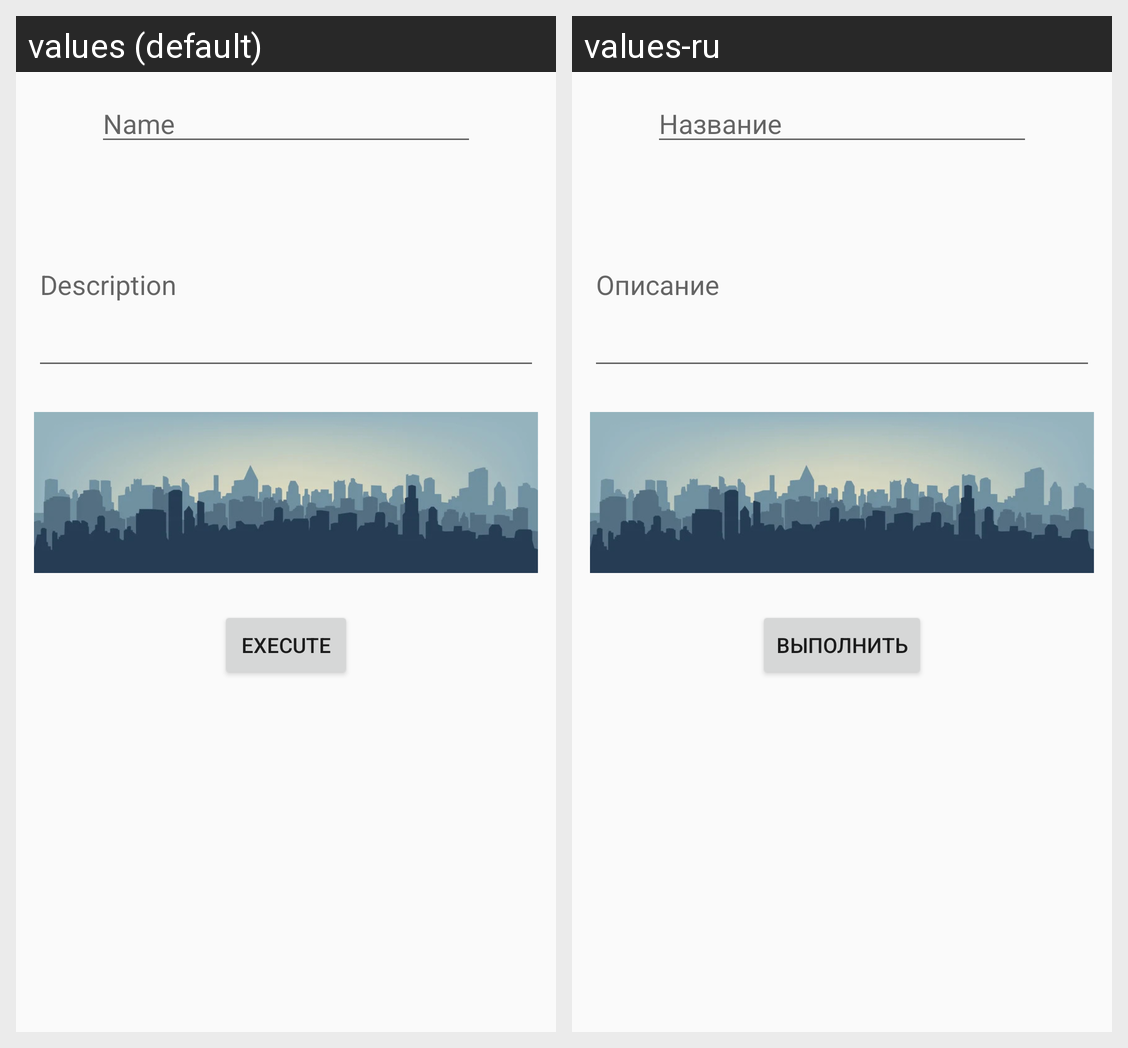

The same Android screen rendered under two of its app's locales, left to right. List the strings drawn on it with the default value and each locale's translation.
Android screen res/layout/fragment_post.xml rendered under 2 locales, left to right: values (default), values-ru. Device: Nexus 5 (rendered at 1080×1920; each locale shown at half size, 540×960, under a caption strip naming it); theme Theme.ControllerForTelegramBot.
Strings drawn on this screen, with the default value and each locale's value (text and hints the layout hard-codes, and strings that could not be matched under every locale, appear in the picture but are not listed):

ptHintName
  values: Name
  values-ru: Название

ptHintDescription
  values: Description
  values-ru: Описание

requestButton
  values: Execute
  values-ru: Выполнить
